Run: headless pygame with SDL's dummy video driver; simulated clock (each Clock.tick advances the game by its frame time, no real sleeping); random seed 0; keys injected as events and as key.get_pressed() state; no mouse input.
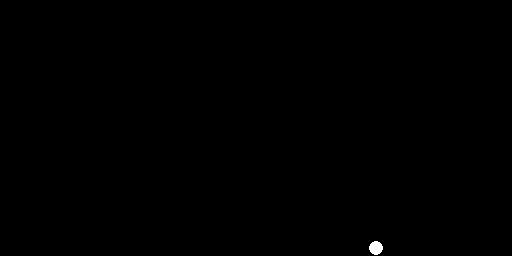
Frame 1 of 4 · flips 1–60 · no input
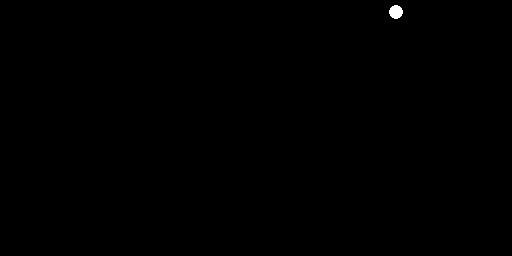
Frame 2 of 4 · flips 61–180 · tapped SPACE, RETURN · held RIGHT (→), D
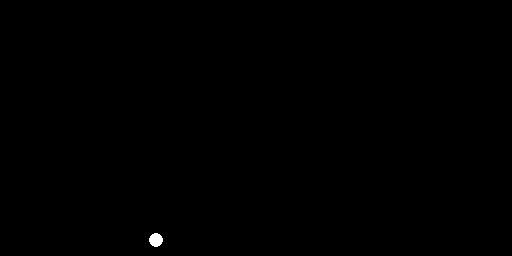
Frame 3 of 4 · flips 181–300 · held DOWN (↓), S
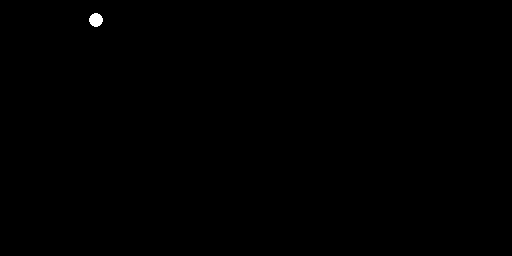
Frame 4 of 4 · flips 301–420 · held LEFT (←), A, UP (↑), W

The pygame program that drew these frames:

# http://www-classes.usc.edu/engr/ee-s/477p/s00/pong.html
# used above link for game specificaations
import pygame 
import sys
import time




class Paddle():

    def __init__(self, start = [0,0]):
        pass

    def move(self):
        pass

class Ball():

    def __init__(self, screen, start_position = [0,0], start_direction = [2,2], size = 7):
        self.screen = screen
        self.size = size        
        self.position = start_position
        self.direction = start_direction 
    
    def move(self):
        self.position[0] += self.direction[0]
        self.position[1] += self.direction[1]
    
    def draw(self, ball_color):
        pygame.draw.circle(self.screen, ball_color, (self.position[0], self.position[1]), self.size)
    
    def check_collision(self):
        width, height = self.screen.get_size()
        if self.position[0] - self.size <= 0 or self.position[0] + self.size >= width:
            self.direction[0]*=-1
        if self.position[1] - self.size <= 0 or self.position[1] + self.size >= height:
            self.direction[1]*=-1


def main():
    pygame.init()

    WHITE = (255,255,255)
    BLACK = (0,0,0)
    SPEED = [2,2]
    FPS = (1/60) * 10**9

    SIZE = WIDTH, HEIGHT = 512, 256
    WINDOW = pygame.display.set_mode((WIDTH,HEIGHT))
    pygame.display.set_caption("Pong")
    WINDOW.fill(BLACK)
    screen = pygame.display.set_mode(SIZE)

    ball_start = [WIDTH/2, HEIGHT/2]
    ball_size = 7
    ball = Ball(screen, start_position = ball_start)
    paddle = Paddle()



    while True:
        start = time.time_ns()

        for event in pygame.event.get():
            if event.type == pygame.QUIT: sys.exit()
        ball.check_collision()
        ball.move()

        screen.fill(BLACK)
        ball.draw(WHITE)
        pygame.display.flip()

        frame_time = time.time_ns() - start
        time.sleep((max(FPS - frame_time,0)) * 10**-9)
        

main()
